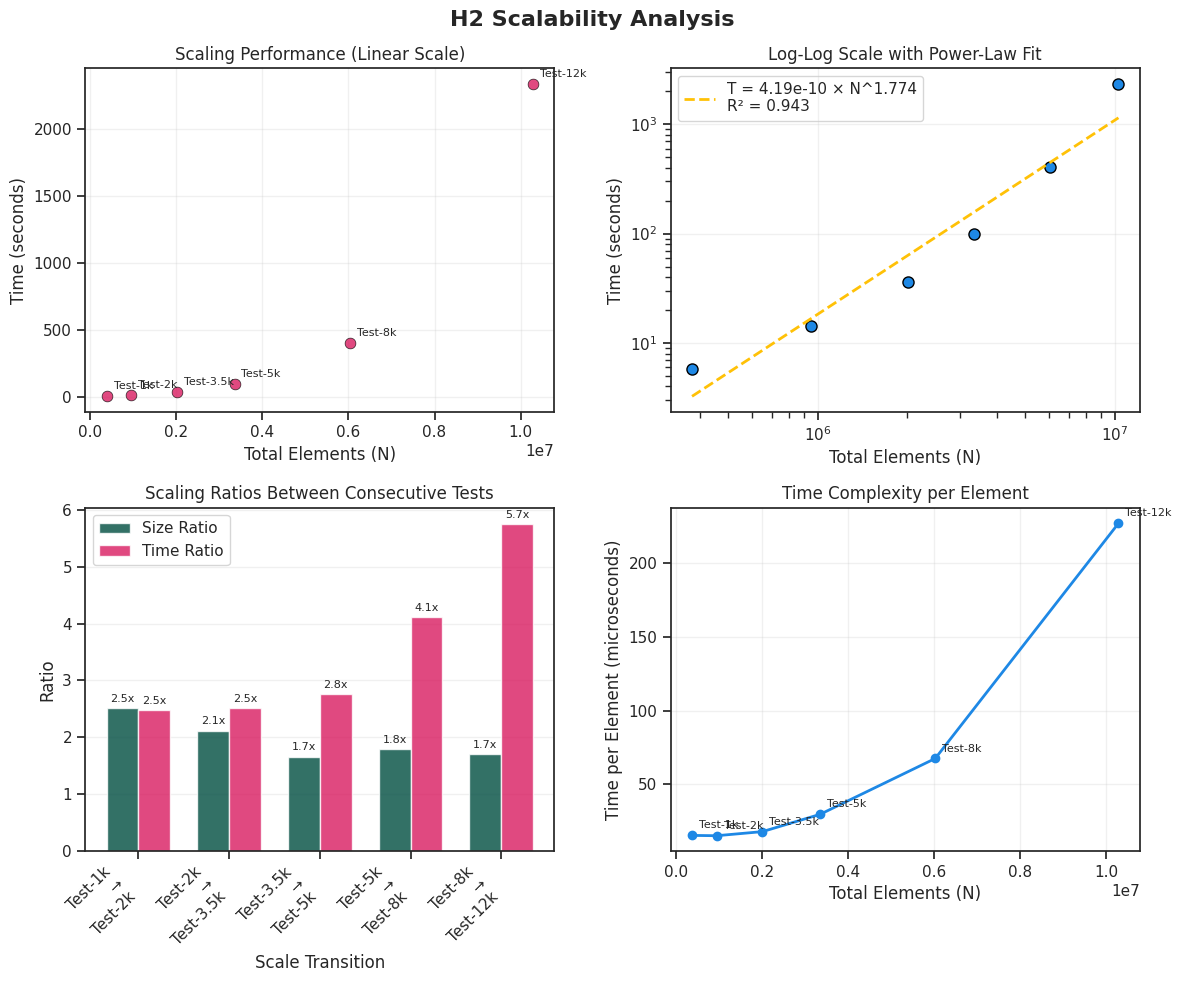

Write the Python code that produced this figure. (Note: this script raises an exception after producing the figure.)
#!/usr/bin/env python3
"""
H2 Scalability Analysis Script

Analyzes scaling performance data from H2 experiment results.
Calculates Pearson correlation, power-law scaling exponent, and generates visualizations.
"""

import numpy as np
import matplotlib.pyplot as plt
import seaborn as sns
from pathlib import Path

try:
    from scipy.stats import pearsonr
    from scipy.optimize import curve_fit
    SCIPY_AVAILABLE = True
except ImportError:
    SCIPY_AVAILABLE = False
    print("Warning: scipy not available. Using manual calculations.")

# Apply visualization guidelines
golden_ratio = 1.618
figure_size = (7, 7 / golden_ratio)

# Configure matplotlib and seaborn for accessibility and aesthetics
sns.set_context("notebook")
sns.set_style("ticks")
sns.set_palette("colorblind", color_codes=True)
plt.rcParams["figure.facecolor"] = "none"
plt.rcParams["axes.facecolor"] = "none"
plt.rcParams["figure.figsize"] = figure_size


def power_law_model(N, c, alpha):
    """Power-law model: T(N) = c * N^alpha"""
    return c * (N ** alpha)


def calculate_scaling_exponent(graph_sizes, times):
    """Calculate scaling exponent using log-log linear regression"""
    if len(graph_sizes) != len(times) or len(graph_sizes) < 2:
        return None, None, None

    # Convert to numpy arrays and take logarithms
    log_N = np.log(np.array(graph_sizes))
    log_T = np.log(np.array(times))

    k = len(graph_sizes)

    # Calculate scaling exponent using linear regression on log-log data
    numerator = k * np.sum(log_N * log_T) - np.sum(log_N) * np.sum(log_T)
    denominator = k * np.sum(log_N ** 2) - (np.sum(log_N)) ** 2

    if denominator == 0:
        return None, None, None

    alpha = numerator / denominator
    log_c = (np.sum(log_T) - alpha * np.sum(log_N)) / k
    c = np.exp(log_c)

    # Calculate R² for log-log regression
    predicted_log_T = log_c + alpha * log_N
    ss_res = np.sum((log_T - predicted_log_T) ** 2)
    ss_tot = np.sum((log_T - np.mean(log_T)) ** 2)
    r_squared = 1 - (ss_res / ss_tot) if ss_tot != 0 else 0

    return alpha, c, r_squared


def calculate_pearson_correlation(x, y):
    """Calculate Pearson correlation coefficient"""
    if SCIPY_AVAILABLE:
        correlation, p_value = pearsonr(x, y)
        return correlation, p_value
    else:
        # Manual calculation
        if len(x) != len(y) or len(x) < 2:
            return None, None

        x_arr = np.array(x)
        y_arr = np.array(y)

        x_mean = np.mean(x_arr)
        y_mean = np.mean(y_arr)

        numerator = np.sum((x_arr - x_mean) * (y_arr - y_mean))
        denominator = np.sqrt(np.sum((x_arr - x_mean) ** 2)
                              * np.sum((y_arr - y_mean) ** 2))

        if denominator == 0:
            return None, None

        correlation = numerator / denominator
        return correlation, None  # p-value not calculated in manual mode


def create_scaling_plots(configurations, total_elements, times, alpha=None, c=None, r_squared=None):
    """Create scaling analysis plots following accessibility guidelines"""

    fig, ((ax1, ax2), (ax3, ax4)) = plt.subplots(2, 2, figsize=(12, 10))
    fig.suptitle('H2 Scalability Analysis', fontsize=16, fontweight='bold')

    # Plot 1: Linear scale
    ax1.scatter(total_elements, times, s=60, alpha=0.8,
                color='#D81B60', edgecolors='black', linewidth=0.5)
    ax1.set_xlabel('Total Elements (N)')
    ax1.set_ylabel('Time (seconds)')
    ax1.set_title('Scaling Performance (Linear Scale)')
    ax1.grid(True, alpha=0.3)

    # Add configuration labels
    for i, (x, y, config) in enumerate(zip(total_elements, times, configurations)):
        ax1.annotate(config, (x, y), xytext=(5, 5),
                     textcoords='offset points', fontsize=8)

    # Plot 2: Log-log scale with power-law fit
    ax2.loglog(total_elements, times, 'o', markersize=8,
               color='#1E88E5', markeredgecolor='black', linewidth=0.5)
    ax2.set_xlabel('Total Elements (N)')
    ax2.set_ylabel('Time (seconds)')
    ax2.set_title('Log-Log Scale with Power-Law Fit')
    ax2.grid(True, alpha=0.3)

    # Add power-law fit if available
    if alpha is not None and c is not None:
        N_fit = np.logspace(np.log10(min(total_elements)),
                            np.log10(max(total_elements)), 100)
        T_fit = power_law_model(N_fit, c, alpha)
        ax2.loglog(N_fit, T_fit, '--', color='#FFC107', linewidth=2,
                   label=f'T = {c:.2e} × N^{alpha:.3f}\nR² = {r_squared:.3f}')
        ax2.legend()

    # Plot 3: Scaling ratios
    if len(total_elements) > 1:
        size_ratios = [total_elements[i] / total_elements[i-1]
                       for i in range(1, len(total_elements))]
        time_ratios = [times[i] / times[i-1] for i in range(1, len(times))]
        transition_labels = [
            f"{configurations[i-1]}\n→\n{configurations[i]}" for i in range(1, len(configurations))]

        x_pos = np.arange(len(transition_labels))
        width = 0.35

        bars1 = ax3.bar(x_pos - width/2, size_ratios, width,
                        label='Size Ratio', color='#004D40', alpha=0.8)
        bars2 = ax3.bar(x_pos + width/2, time_ratios, width,
                        label='Time Ratio', color='#D81B60', alpha=0.8)

        ax3.set_xlabel('Scale Transition')
        ax3.set_ylabel('Ratio')
        ax3.set_title('Scaling Ratios Between Consecutive Tests')
        ax3.set_xticks(x_pos)
        ax3.set_xticklabels(transition_labels, rotation=45, ha='right')
        ax3.legend()
        ax3.grid(True, alpha=0.3, axis='y')

        # Add value labels on bars
        for bar in bars1:
            height = bar.get_height()
            ax3.annotate(f'{height:.1f}x', xy=(bar.get_x() + bar.get_width() / 2, height),
                         xytext=(0, 3), textcoords="offset points", ha='center', va='bottom', fontsize=8)
        for bar in bars2:
            height = bar.get_height()
            ax3.annotate(f'{height:.1f}x', xy=(bar.get_x() + bar.get_width() / 2, height),
                         xytext=(0, 3), textcoords="offset points", ha='center', va='bottom', fontsize=8)

    # Plot 4: Time complexity per element
    time_per_element = np.array(times) / np.array(total_elements)
    ax4.plot(total_elements, time_per_element * 1e6, 'o-',
             markersize=6, color='#1E88E5', linewidth=2)
    ax4.set_xlabel('Total Elements (N)')
    ax4.set_ylabel('Time per Element (microseconds)')
    ax4.set_title('Time Complexity per Element')
    ax4.grid(True, alpha=0.3)

    # Add configuration labels
    for i, (x, y, config) in enumerate(zip(total_elements, time_per_element * 1e6, configurations)):
        ax4.annotate(config, (x, y), xytext=(5, 5),
                     textcoords='offset points', fontsize=8)

    plt.tight_layout()
    return fig


def analyze_h2_results():
    """Analyze H2 scalability results from the provided table"""

    print("=== H2 Scalability Analysis ===")
    print("Analyzing results from the experiment table\n")

    # Data from the table
    configurations = ["Test-1k", "Test-2k",
                      "Test-3.5k", "Test-5k", "Test-8k", "Test-12k"]
    total_nodes = [4730, 9460, 16581, 23662, 37231, 56169]
    total_transactions = [375930, 940743, 1997464, 3327628, 5992458, 10202036]
    total_elements = [377004, 950203, 2014045, 3351290,
                      6029689, 10289250]  # N = nodes + transactions
    times = [5.74, 14.27, 35.85, 98.89, 406.68, 2336.81]  # seconds

    # Print raw data
    print("Raw Data:")
    for i, config in enumerate(configurations):
        print(f"  {config}: N={total_elements[i]:,}, T={times[i]:.2f}s")
    print()

    # Calculate power-law scaling exponent
    alpha, c, r_squared = calculate_scaling_exponent(total_elements, times)

    print("=== Power-Law Scaling Analysis ===")
    if alpha is not None:
        print(f"Power-law Model: T(N) = c × N^α")
        print(f"  Scaling Exponent (α): {alpha:.4f}")
        print(f"  Coefficient (c): {c:.4e}")
        print(f"  Log-log R²: {r_squared:.4f}")

        # Determine complexity class
        if alpha < 1.2:
            complexity_class = "Linear or sub-linear"
        elif alpha < 2.2:
            complexity_class = "Quadratic or near-quadratic"
        else:
            complexity_class = "Super-quadratic"
        print(f"  Complexity Class: {complexity_class}")
        print()
    else:
        print("  Could not calculate scaling exponent")
        print()

    # Calculate Pearson correlation
    correlation, p_value = calculate_pearson_correlation(total_elements, times)

    print("=== Correlation Analysis ===")
    if correlation is not None:
        print(f"Pearson Correlation (r): {correlation:.4f}")
        if p_value is not None:
            print(f"  P-value: {p_value:.4e}")

        # Interpret correlation strength
        if abs(correlation) > 0.9:
            strength = "Very strong"
        elif abs(correlation) > 0.7:
            strength = "Strong"
        elif abs(correlation) > 0.5:
            strength = "Moderate"
        else:
            strength = "Weak"
        print(f"  Correlation Strength: {strength}")
        print()
    else:
        print("  Could not calculate correlation")
        print()

    # Calculate scaling efficiency metrics
    print("=== Scaling Efficiency Analysis ===")

    # Time per element analysis
    time_per_element = np.array(times) / np.array(total_elements)
    print("Time per Element (microseconds):")
    for i, (config, tpe) in enumerate(zip(configurations, time_per_element)):
        print(f"  {config}: {tpe * 1e6:.2f} μs/element")

    efficiency_trend = "Increasing" if time_per_element[-1] > time_per_element[0] else "Decreasing"
    print(f"  Trend: {efficiency_trend} (efficiency {'decreasing' if efficiency_trend == 'Increasing' else 'improving'} with scale)")
    print()

    # Scaling ratios between consecutive tests
    if len(total_elements) > 1:
        print("Scaling Ratios (consecutive tests):")
        for i in range(1, len(configurations)):
            size_ratio = total_elements[i] / total_elements[i-1]
            time_ratio = times[i] / times[i-1]
            scaling_factor = time_ratio / size_ratio

            print(f"  {configurations[i-1]} → {configurations[i]}:")
            print(f"    Size increase: {size_ratio:.2f}x")
            print(f"    Time increase: {time_ratio:.2f}x")
            print(f"    Scaling factor: {scaling_factor:.2f}")
        print()

    # Overall assessment
    print("=== Assessment ===")

    issues = []
    good_scaling = True

    if alpha is not None:
        if alpha > 2.5:
            good_scaling = False
            issues.append(
                f"High scaling exponent (α={alpha:.3f}) indicates poor time complexity")
        elif alpha > 2.0:
            issues.append(
                f"Scaling exponent (α={alpha:.3f}) suggests quadratic or worse complexity")

    if r_squared is not None and r_squared < 0.8:
        issues.append(
            f"Low R² ({r_squared:.3f}) indicates inconsistent scaling behavior")

    if efficiency_trend == "Increasing":
        issues.append(
            "Time per element increasing with scale (efficiency decreasing)")

    if correlation is not None and abs(correlation) < 0.7:
        issues.append(
            f"Weak correlation (r={correlation:.3f}) between size and time")

    if not issues:
        print("✓ Excellent scaling performance observed")
        if alpha is not None:
            print(f"✓ Reasonable time complexity (α={alpha:.3f})")
        if correlation is not None:
            print(
                f"✓ Strong correlation between size and time (r={correlation:.3f})")
    else:
        print("⚠ Scaling analysis results:")
        for issue in issues:
            print(f"  • {issue}")

    # Create visualizations
    print("\n=== Generating Visualizations ===")
    fig = create_scaling_plots(
        configurations, total_elements, times, alpha, c, r_squared)

    # Save the plot
    output_file = Path(__file__).parent / "h2_scaling_analysis.png"
    fig.savefig(output_file, dpi=300, bbox_inches='tight', facecolor='white')
    print(f"Scaling analysis plot saved to: {output_file}")

    # Show the plot
    plt.show()

    return {
        'scaling_exponent': alpha,
        'coefficient': c,
        'log_log_r_squared': r_squared,
        'pearson_correlation': correlation,
        'pearson_p_value': p_value,
        'time_per_element': time_per_element,
        'efficiency_trend': efficiency_trend,
        'good_scaling': good_scaling,
        'issues': issues
    }


if __name__ == "__main__":
    results = analyze_h2_results()
